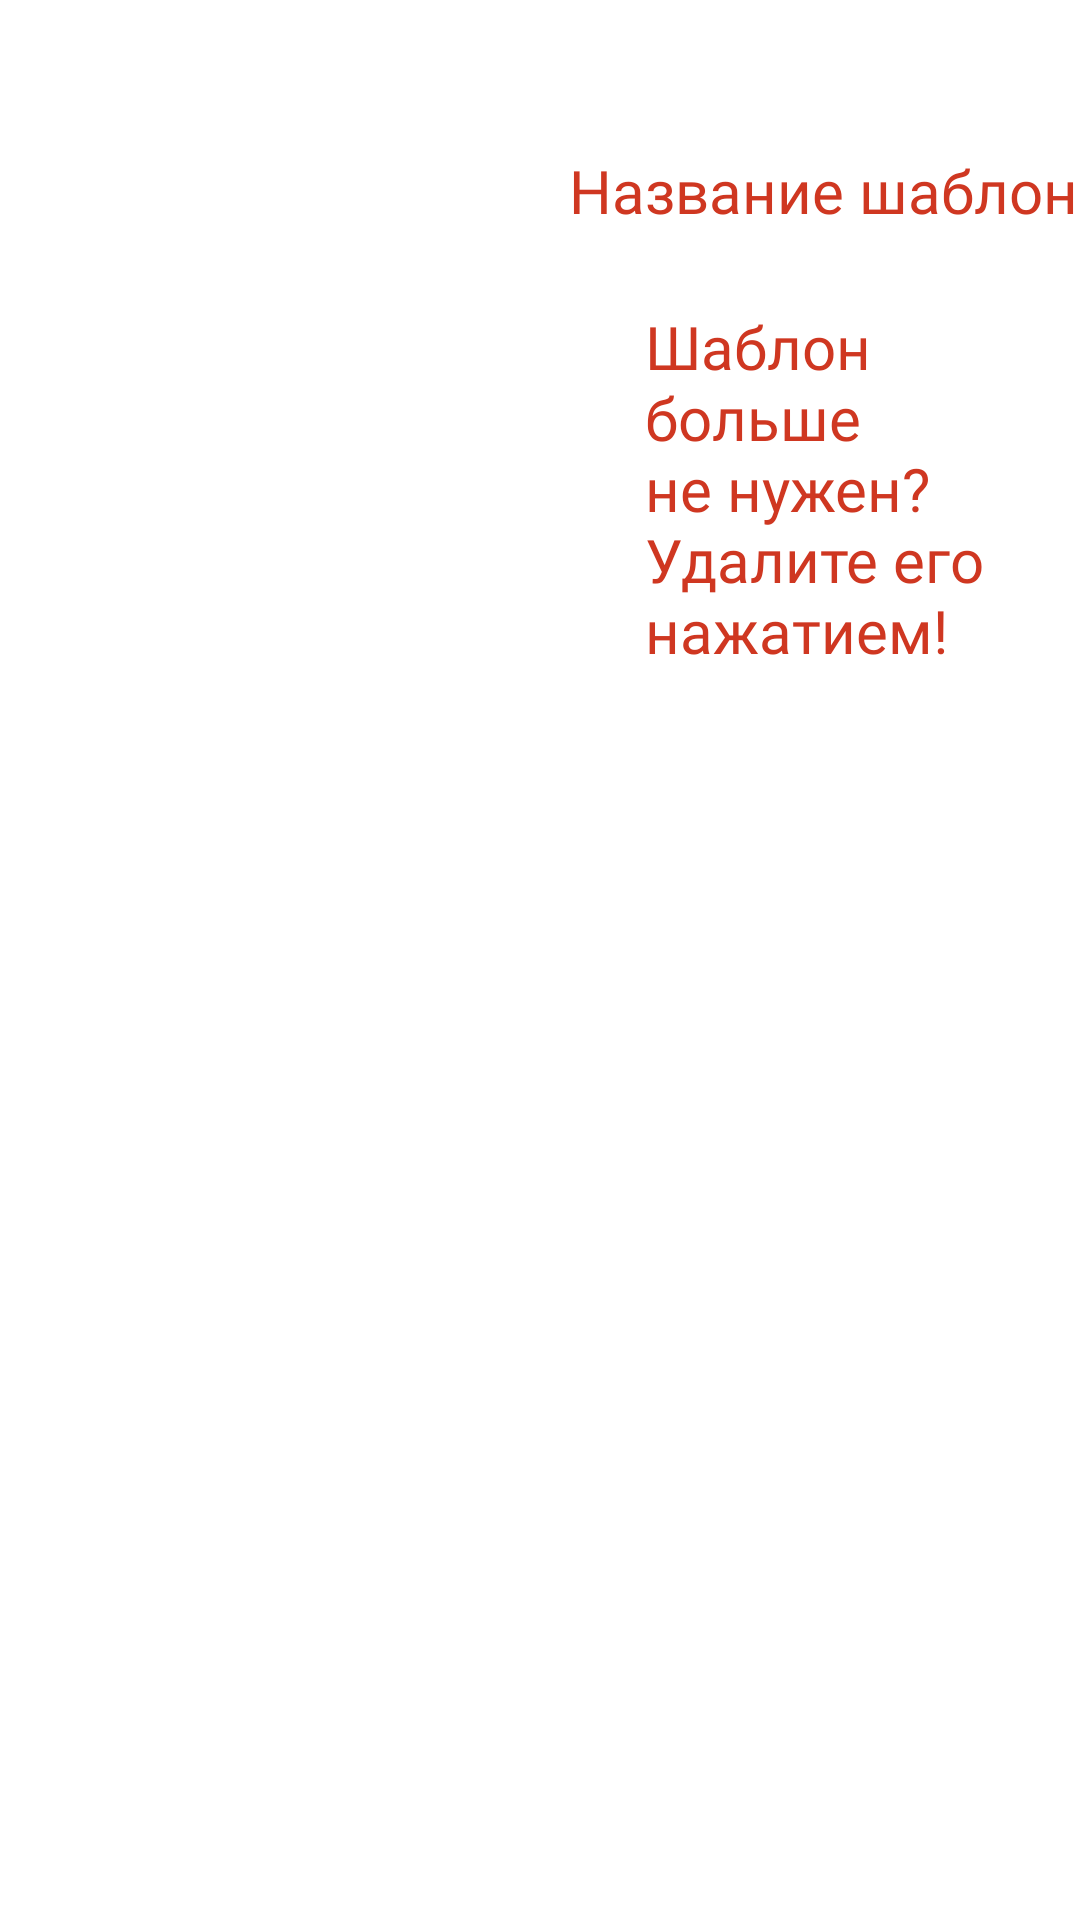

This screen was rendered from an Android layout file. Write that file and the resources it references.
<!-- AndroidManifest.xml: application theme Theme.ComiMakerV2 -->
<!-- res/layout/favourite_template_item.xml -->
<?xml version="1.0" encoding="utf-8"?>
<androidx.constraintlayout.widget.ConstraintLayout
    xmlns:android="http://schemas.android.com/apk/res/android"
    xmlns:app="http://schemas.android.com/apk/res-auto"
    xmlns:tools="http://schemas.android.com/tools"
    android:layout_width="match_parent"
    android:layout_height="200dp">


    <ImageView
        android:id="@+id/favouriteIcon"
        android:layout_width="150dp"
        android:layout_height="150dp"
        android:layout_marginStart="25dp"
        android:layout_marginLeft="25dp"
        android:scaleType="fitCenter"
        app:layout_constraintBottom_toBottomOf="parent"
        app:layout_constraintStart_toStartOf="parent"
        app:layout_constraintTop_toTopOf="parent"
        tools:srcCompat="@tools:sample/avatars" />

    <TextView
        android:id="@+id/favouriteDescription"
        android:layout_width="wrap_content"
        android:layout_height="wrap_content"
        android:layout_marginStart="25dp"
        android:layout_marginLeft="25dp"
        android:layout_marginTop="50dp"
        android:fontFamily="@font/futurespore"
        android:text="Название шаблона"
        android:textColor="@color/textAll"
        android:textSize="20sp"
        app:layout_constraintEnd_toEndOf="parent"
        app:layout_constraintStart_toEndOf="@+id/favouriteIcon"
        app:layout_constraintTop_toTopOf="parent" />

    <TextView
        android:layout_width="130dp"
        android:layout_height="wrap_content"
        android:layout_marginLeft="25dp"
        android:layout_marginTop="25dp"
        android:fontFamily="@font/futurespore"
        android:singleLine="false"
        android:text="Шаблон больше не нужен? Удалите его нажатием!"
        android:textColor="@color/textAll"
        android:textSize="20sp"
        app:layout_constraintEnd_toEndOf="parent"
        app:layout_constraintStart_toEndOf="@+id/favouriteIcon"
        app:layout_constraintTop_toBottomOf="@id/favouriteDescription" />

</androidx.constraintlayout.widget.ConstraintLayout>
<!-- resources referenced by this layout -->
<resources>
  <color name="textAll">#CF3721</color>
  <style name="Theme.ComiMakerV2" parent="Theme.MaterialComponents.DayNight.NoActionBar">
          
          <item name="colorPrimary">@color/login_form_details_light</item>
          <item name="colorPrimaryVariant">#F9A603</item>
          <item name="colorOnPrimary">@color/white</item>
          
          <item name="colorSecondary">@color/teal_200</item>
          <item name="colorSecondaryVariant">@color/teal_700</item>
          <item name="colorOnSecondary">@color/black</item>
          
          <item name="android:statusBarColor" tools:targetApi="l">?attr/colorPrimaryVariant</item>
          
          
          <item name="android:windowContentTransitions">true</item>
      </style>
  <color name="login_form_details_light">#1affffff</color>
  <color name="white">#FFFFFFFF</color>
  <color name="teal_200">#FF03DAC5</color>
  <color name="teal_700">#FF018786</color>
  <color name="black">#FF000000</color>
</resources>
